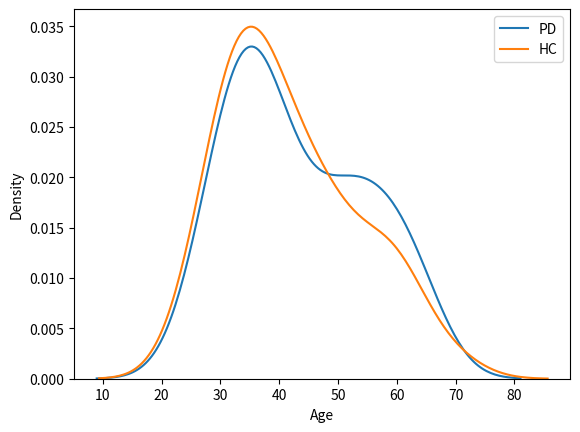

This figure's Python source:
# [redacted]

import matplotlib.pyplot as plt
import seaborn as sns

# Sample ages for two sets
set1_ages = [60, 39, 59, 53, 48, 37, 41, 33, 49, 31, 52, 39, 55, 35, 28, 55, 43, 65, 61, 63, 41, 39, 65, 31, 33, 43, 35, 29, 38, 31, 35, 50, 28, 35, 48, 35, 25, 30, 33, 60, 37, 45, 57, 35, 51, 55]

set2_ages = [53, 45, 45, 39, 43, 31, 25, 59, 37, 49, 33, 38, 38, 43, 48, 43, 31, 25, 50, 59, 63, 33, 35, 37, 51, 33, 45, 57, 63, 70, 59, 47, 31, 31, 39, 27, 30, 35, 53, 37, 33, 37, 39, 39, 31, 59, 31, 29]

# Create KDE plots
sns.kdeplot(set1_ages, label='PD')
sns.kdeplot(set2_ages, label='HC')

# Set the x-axis label
plt.xlabel('Age')

# Set a title for the plot

# Show the legend
plt.legend()

# Show the plot
plt.show()
